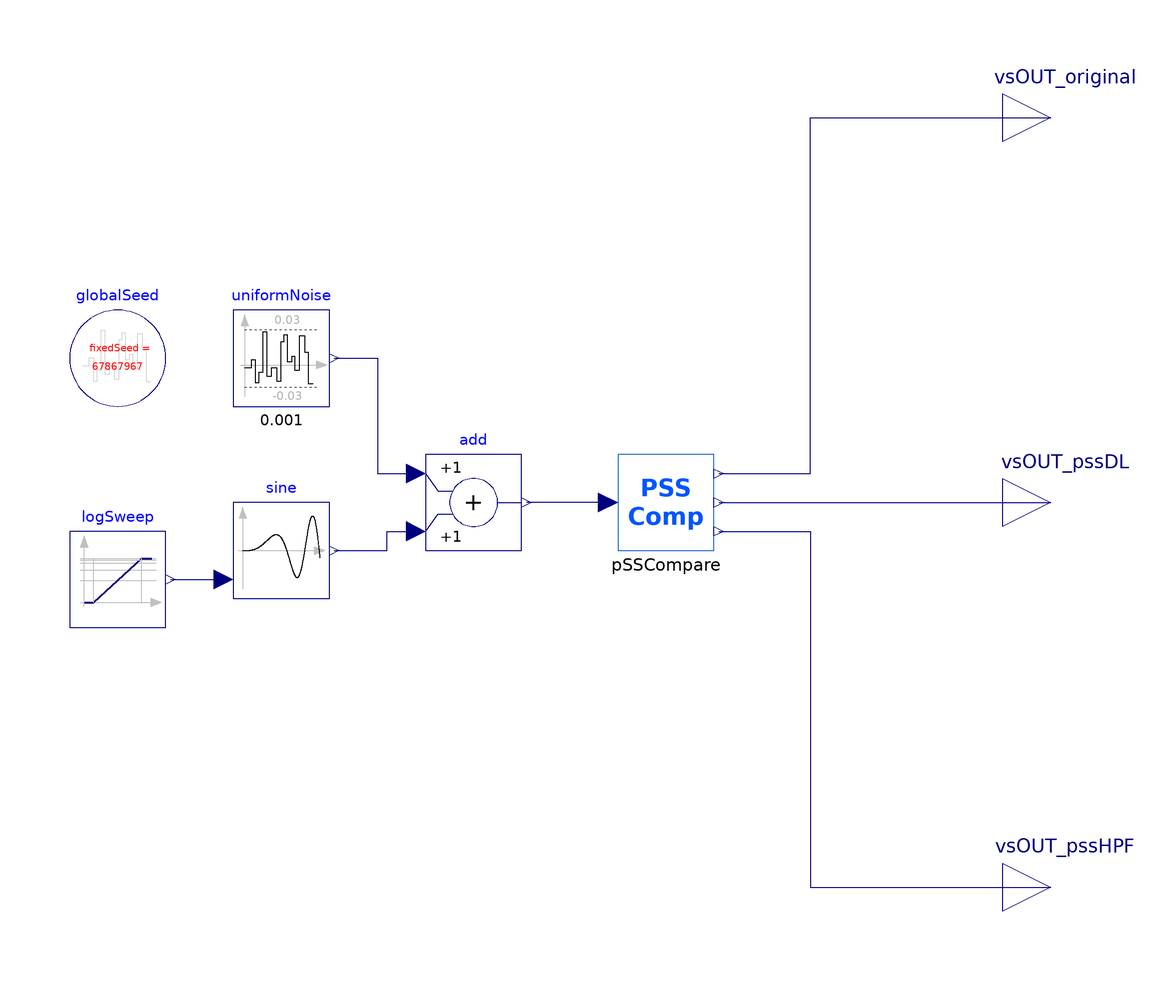

This picture is the connection diagram that the Modelica source below describes through its graphical annotations.

model PSSCompareSimulate "Compares the PSSTypeIIParam model vs the PSSTypeIISimpleHPF models."
  extends Modelica.Icons.Example;
  PSSCompare pSSCompare
    annotation (Placement(transformation(extent={{20,-10},{40,10}})));
  Modelica.Blocks.Interfaces.RealOutput vsOUT_pssDL "PSS output signal"
    annotation (Placement(transformation(extent={{100,-10},{120,10}})));
  Modelica.Blocks.Interfaces.RealOutput vsOUT_pssHPF "PSS output signal"
    annotation (Placement(transformation(extent={{100,-90},{120,-70}})));
  Modelica.Blocks.Sources.SineVariableFrequencyAndAmplitude
                               sine(
    useConstantAmplitude=true,
    constantAmplitude=0.01,
    useConstantFrequency=false,
    offset=1.0)
    "Ramps the frequency from smallest to largest value"
    annotation (Placement(transformation(extent={{-60,-20},{-40,0}})));
  Modelica.Blocks.Sources.LogFrequencySweep
                               logSweep(
    wMin=0.01,
    wMax=20,
    duration=60,
    startTime=0)
    annotation (Placement(transformation(extent={{-94,-26},{-74,-6}})));
  Modelica.Blocks.Math.Add add
    annotation (Placement(transformation(extent={{-20,-10},{0,10}})));
  inner Modelica.Blocks.Noise.GlobalSeed globalSeed(useAutomaticSeed=false)
    annotation (Placement(transformation(extent={{-94,20},{-74,40}})));
  Modelica.Blocks.Noise.UniformNoise uniformNoise(
    samplePeriod(displayUnit="ms") = 0.001,
    y_min=-0.03,
    y_max=0.03)
    annotation (Placement(transformation(extent={{-60,20},{-40,40}})));
  Modelica.Blocks.Interfaces.RealOutput vsOUT_original "PSS output signal"
    annotation (Placement(transformation(extent={{100,70},{120,90}})));
equation
  connect(pSSCompare.vsOUT_pssDL, vsOUT_pssDL) annotation (Line(points={{41,0},{
          110,0}},                  color={0,0,127}));
  connect(pSSCompare.vsOUT_pssHPF, vsOUT_pssHPF) annotation (Line(points={{41,-6},
          {60,-6},{60,-80},{110,-80}},     color={0,0,127}));
  connect(logSweep.y, sine.f)
    annotation (Line(points={{-73,-16},{-62,-16}}, color={0,0,127}));
  connect(pSSCompare.vSI, add.y)
    annotation (Line(points={{18,0},{1,0}}, color={0,0,127}));
  connect(uniformNoise.y, add.u1) annotation (Line(points={{-39,30},{-30,30},{
          -30,6},{-22,6}}, color={0,0,127}));
  connect(sine.y, add.u2) annotation (Line(points={{-39,-10},{-28,-10},{-28,-6},
          {-22,-6}}, color={0,0,127}));
  connect(pSSCompare.vsOUT_original, vsOUT_original) annotation (Line(points={{
          41,6},{60,6},{60,80},{110,80}}, color={0,0,127}));
  annotation (Icon(coordinateSystem(preserveAspectRatio=false)), Diagram(
        coordinateSystem(preserveAspectRatio=false)),
    experiment(
      StopTime=60,
      __Dymola_NumberOfIntervals=10000,
      __Dymola_Algorithm="Dassl"));
end PSSCompareSimulate;